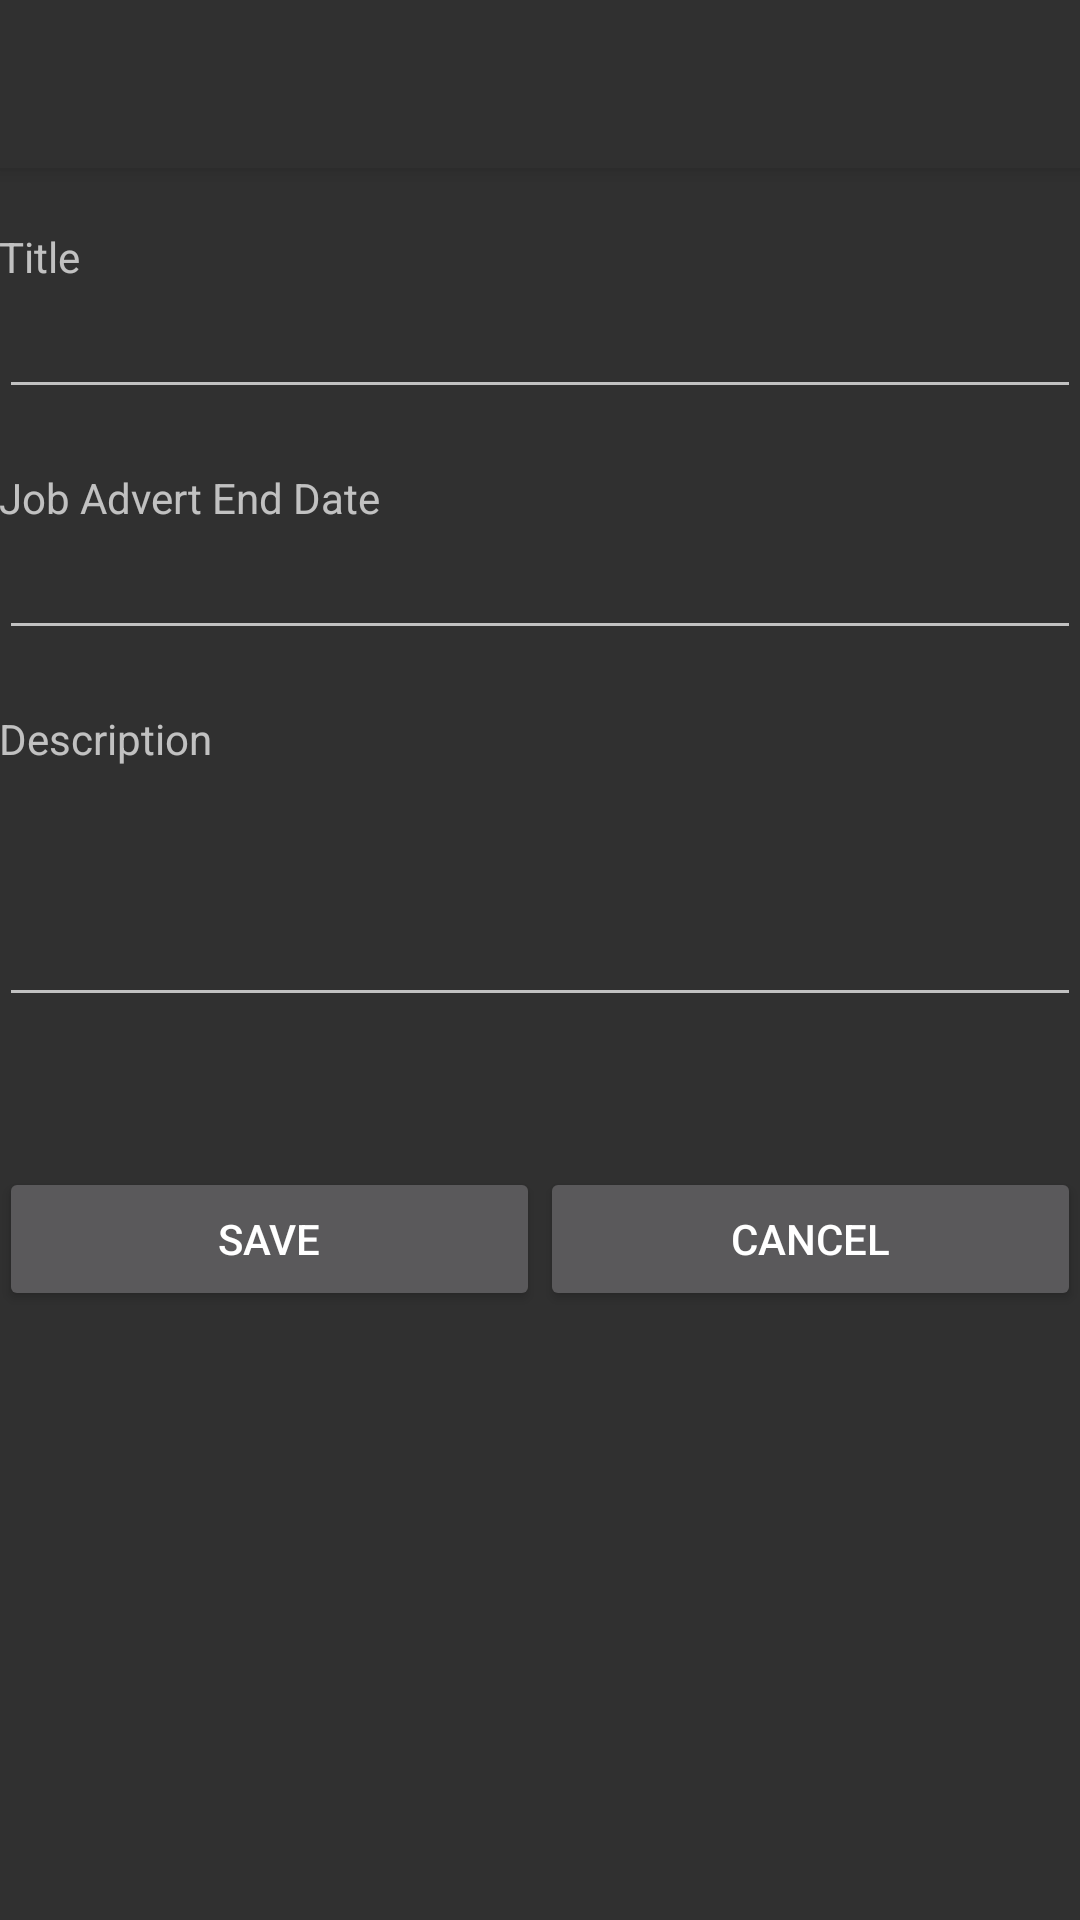

This screen was rendered from an Android layout file. Write that file and the resources it references.
<!-- AndroidManifest.xml: application theme AppTheme -->
<!-- res/layout/activity_edit_job_vacancy.xml -->
<?xml version="1.0" encoding="utf-8"?>
<LinearLayout xmlns:android="http://schemas.android.com/apk/res/android"
    xmlns:app="http://schemas.android.com/apk/res-auto"
    xmlns:tools="http://schemas.android.com/tools"
    android:id="@+id/activity_edit_job_vacancy"
    android:layout_width="match_parent"
    android:layout_height="match_parent"
    android:orientation="vertical"
    android:paddingBottom="@dimen/activity_vertical_margin"
    android:paddingLeft="@dimen/activity_horizontal_margin"
    android:paddingRight="@dimen/activity_horizontal_margin"
    android:paddingTop="@dimen/activity_vertical_margin"
    tools:context="hr.dev.h2.hr_candidates.activity.EditJobVacancyActivity">

    <android.support.v7.widget.Toolbar
        android:id="@+id/my_toolbar"
        android:layout_width="match_parent"
        android:layout_height="?attr/actionBarSize"
        android:background="@color/colorPrimaryDark"
        android:contentInsetEnd="0dp"
        android:contentInsetLeft="0dp"
        android:contentInsetRight="0dp"
        android:contentInsetStart="0dp"
        android:elevation="4dp"
        android:theme="@style/ThemeOverlay.AppCompat.ActionBar"
        app:contentInsetEnd="0dp"
        app:contentInsetLeft="0dp"
        app:contentInsetRight="0dp"
        app:contentInsetStart="0dp"
        app:popupTheme="@style/ThemeOverlay.AppCompat.Dark" />

    <ScrollView xmlns:android="http://schemas.android.com/apk/res/android"
        android:layout_width="match_parent"
        android:layout_height="match_parent">

        <LinearLayout
            android:layout_width="match_parent"
            android:layout_height="wrap_content"
            android:orientation="vertical">

            <TextView
                android:id="@+id/tvJobTitle"
                android:layout_width="match_parent"
                android:layout_height="wrap_content"
                android:layout_marginTop="20dp"
                android:text="@string/title" />

            <EditText
                android:id="@+id/etJobTitle"
                android:layout_width="match_parent"
                android:layout_height="wrap_content"
                android:ems="30"
                android:inputType="textCapSentences"
                android:lines="1" />

            <TextView
                android:id="@+id/tvJobAdEndDate"
                android:layout_width="match_parent"
                android:layout_height="wrap_content"
                android:layout_marginTop="20dp"
                android:text="@string/job_advert_end_date" />

            <EditText
                android:id="@+id/etJobAdEndDate"
                android:layout_width="match_parent"
                android:layout_height="wrap_content"
                android:ems="30"
                android:focusable="false"
                android:inputType="date"
                android:maxLines="1" />

            <TextView
                android:id="@+id/tvJobDescription"
                android:layout_width="match_parent"
                android:layout_height="wrap_content"
                android:layout_marginTop="20dp"
                android:text="@string/description" />

            <EditText
                android:id="@+id/etJobDescription"
                android:layout_width="match_parent"
                android:layout_height="wrap_content"
                android:ems="30"
                android:inputType="textMultiLine"
                android:lines="3" />

            <LinearLayout
                android:layout_width="match_parent"
                android:layout_height="wrap_content"
                android:layout_marginTop="50dp"
                android:orientation="horizontal"
                android:weightSum="2">

                <Button
                    android:id="@+id/btJobSave"
                    android:layout_width="wrap_content"
                    android:layout_height="wrap_content"
                    android:layout_weight="1"
                    android:text="@string/save" />

                <Button
                    android:id="@+id/btJobSaveCancel"
                    android:layout_width="wrap_content"
                    android:layout_height="wrap_content"
                    android:layout_weight="1"
                    android:text="@string/cancel" />
            </LinearLayout>

        </LinearLayout>

    </ScrollView>

</LinearLayout>
<!-- resources referenced by this layout -->
<resources>
  <color name="colorPrimaryDark">#303030</color>
  <string name="cancel">Cancel</string>
  <string name="description">Description</string>
  <string name="job_advert_end_date">Job Advert End Date</string>
  <string name="save">Save</string>
  <string name="title">Title</string>
  <style name="AppTheme" parent="Theme.AppCompat.NoActionBar">
          
          <item name="colorPrimaryDark">@color/colorPrimaryDark</item>
          <item name="colorAccent">@color/colorAccent</item>
      </style>
  <color name="colorAccent">#7dd22c</color>
</resources>
